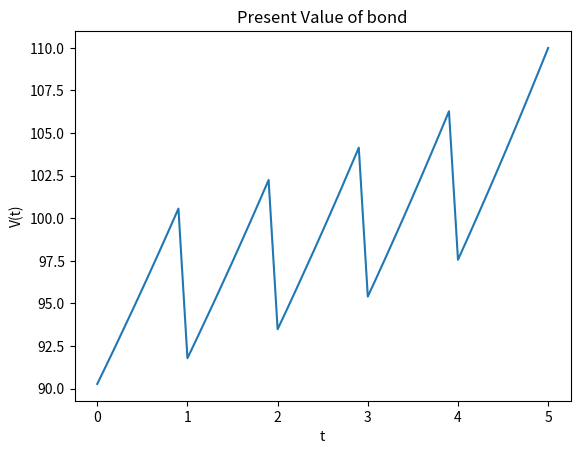

The script that saved this image:
import matplotlib.pyplot as plt
import math

T = 5
C = 10
F = 100
r = 0.12
t = 0  #tの初期値
dt = 0.1
digits = - math.log10(dt)
steps = int(T/dt)
xdata = []
ydata = []

def preValue(t):
    payStep = int(T - math.floor(t))
    preValue = 0
    x = T - t
    if(x != 0):
        for i in range(payStep):
            #print(x)
            if(i > 0):
                preValue = preValue + C * math.exp(-x*r)
                #print(-x*r)
            else:
                preValue = preValue + (C + F)*math.exp(-x*r)
            x = x - 1
    else:
        preValue = C + F
    return preValue

#print(preValue(4.5))

for i in range(steps):
    xdata.append(t)
    #print(t)
    ydata.append(preValue(t))
    #print(t, dt)
    t = t + dt
    t = math.ceil(t*(10**digits))/(10**digits)
    if(t > T):
        break

#print(xdata)
#print(ydata)
plt.plot(xdata,ydata)
plt.title("Present Value of bond")
plt.xlabel("t")
plt.ylabel("V(t)")
plt.show()

